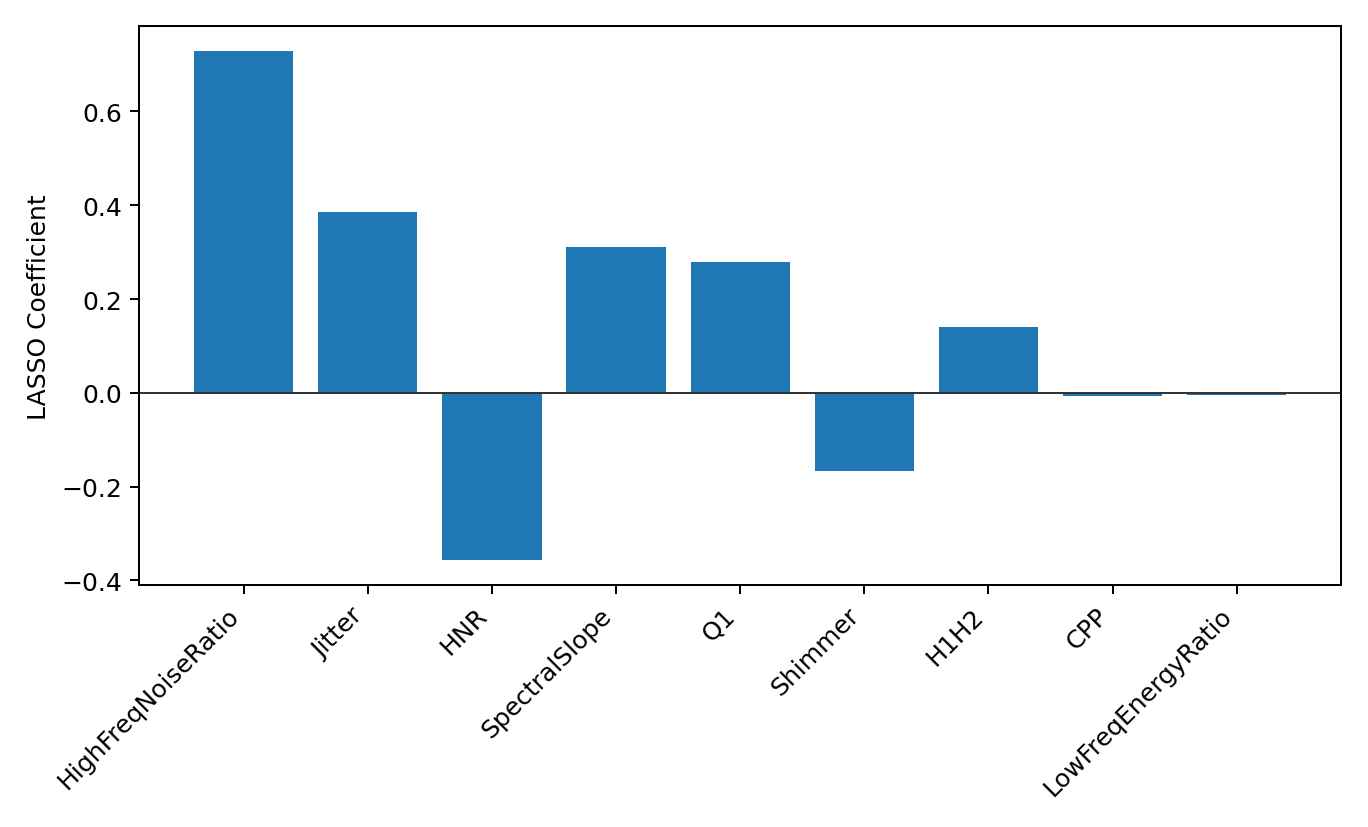

The data file committed next to this chart (first rows):
feature, coef, abs_coef, selected
HighFreqNoiseRatio, 0.7279, 0.7279, True
Jitter, 0.3866, 0.3866, True
HNR, -0.3563, 0.3563, True
SpectralSlope, 0.3101, 0.3101, True
Q1, 0.279, 0.279, True
Shimmer, -0.1676, 0.1676, True
H1H2, 0.1397, 0.1397, True
CPP, -0.00603, 0.00603, True
LowFreqEnergyRatio, -0.004046, 0.004046, True
